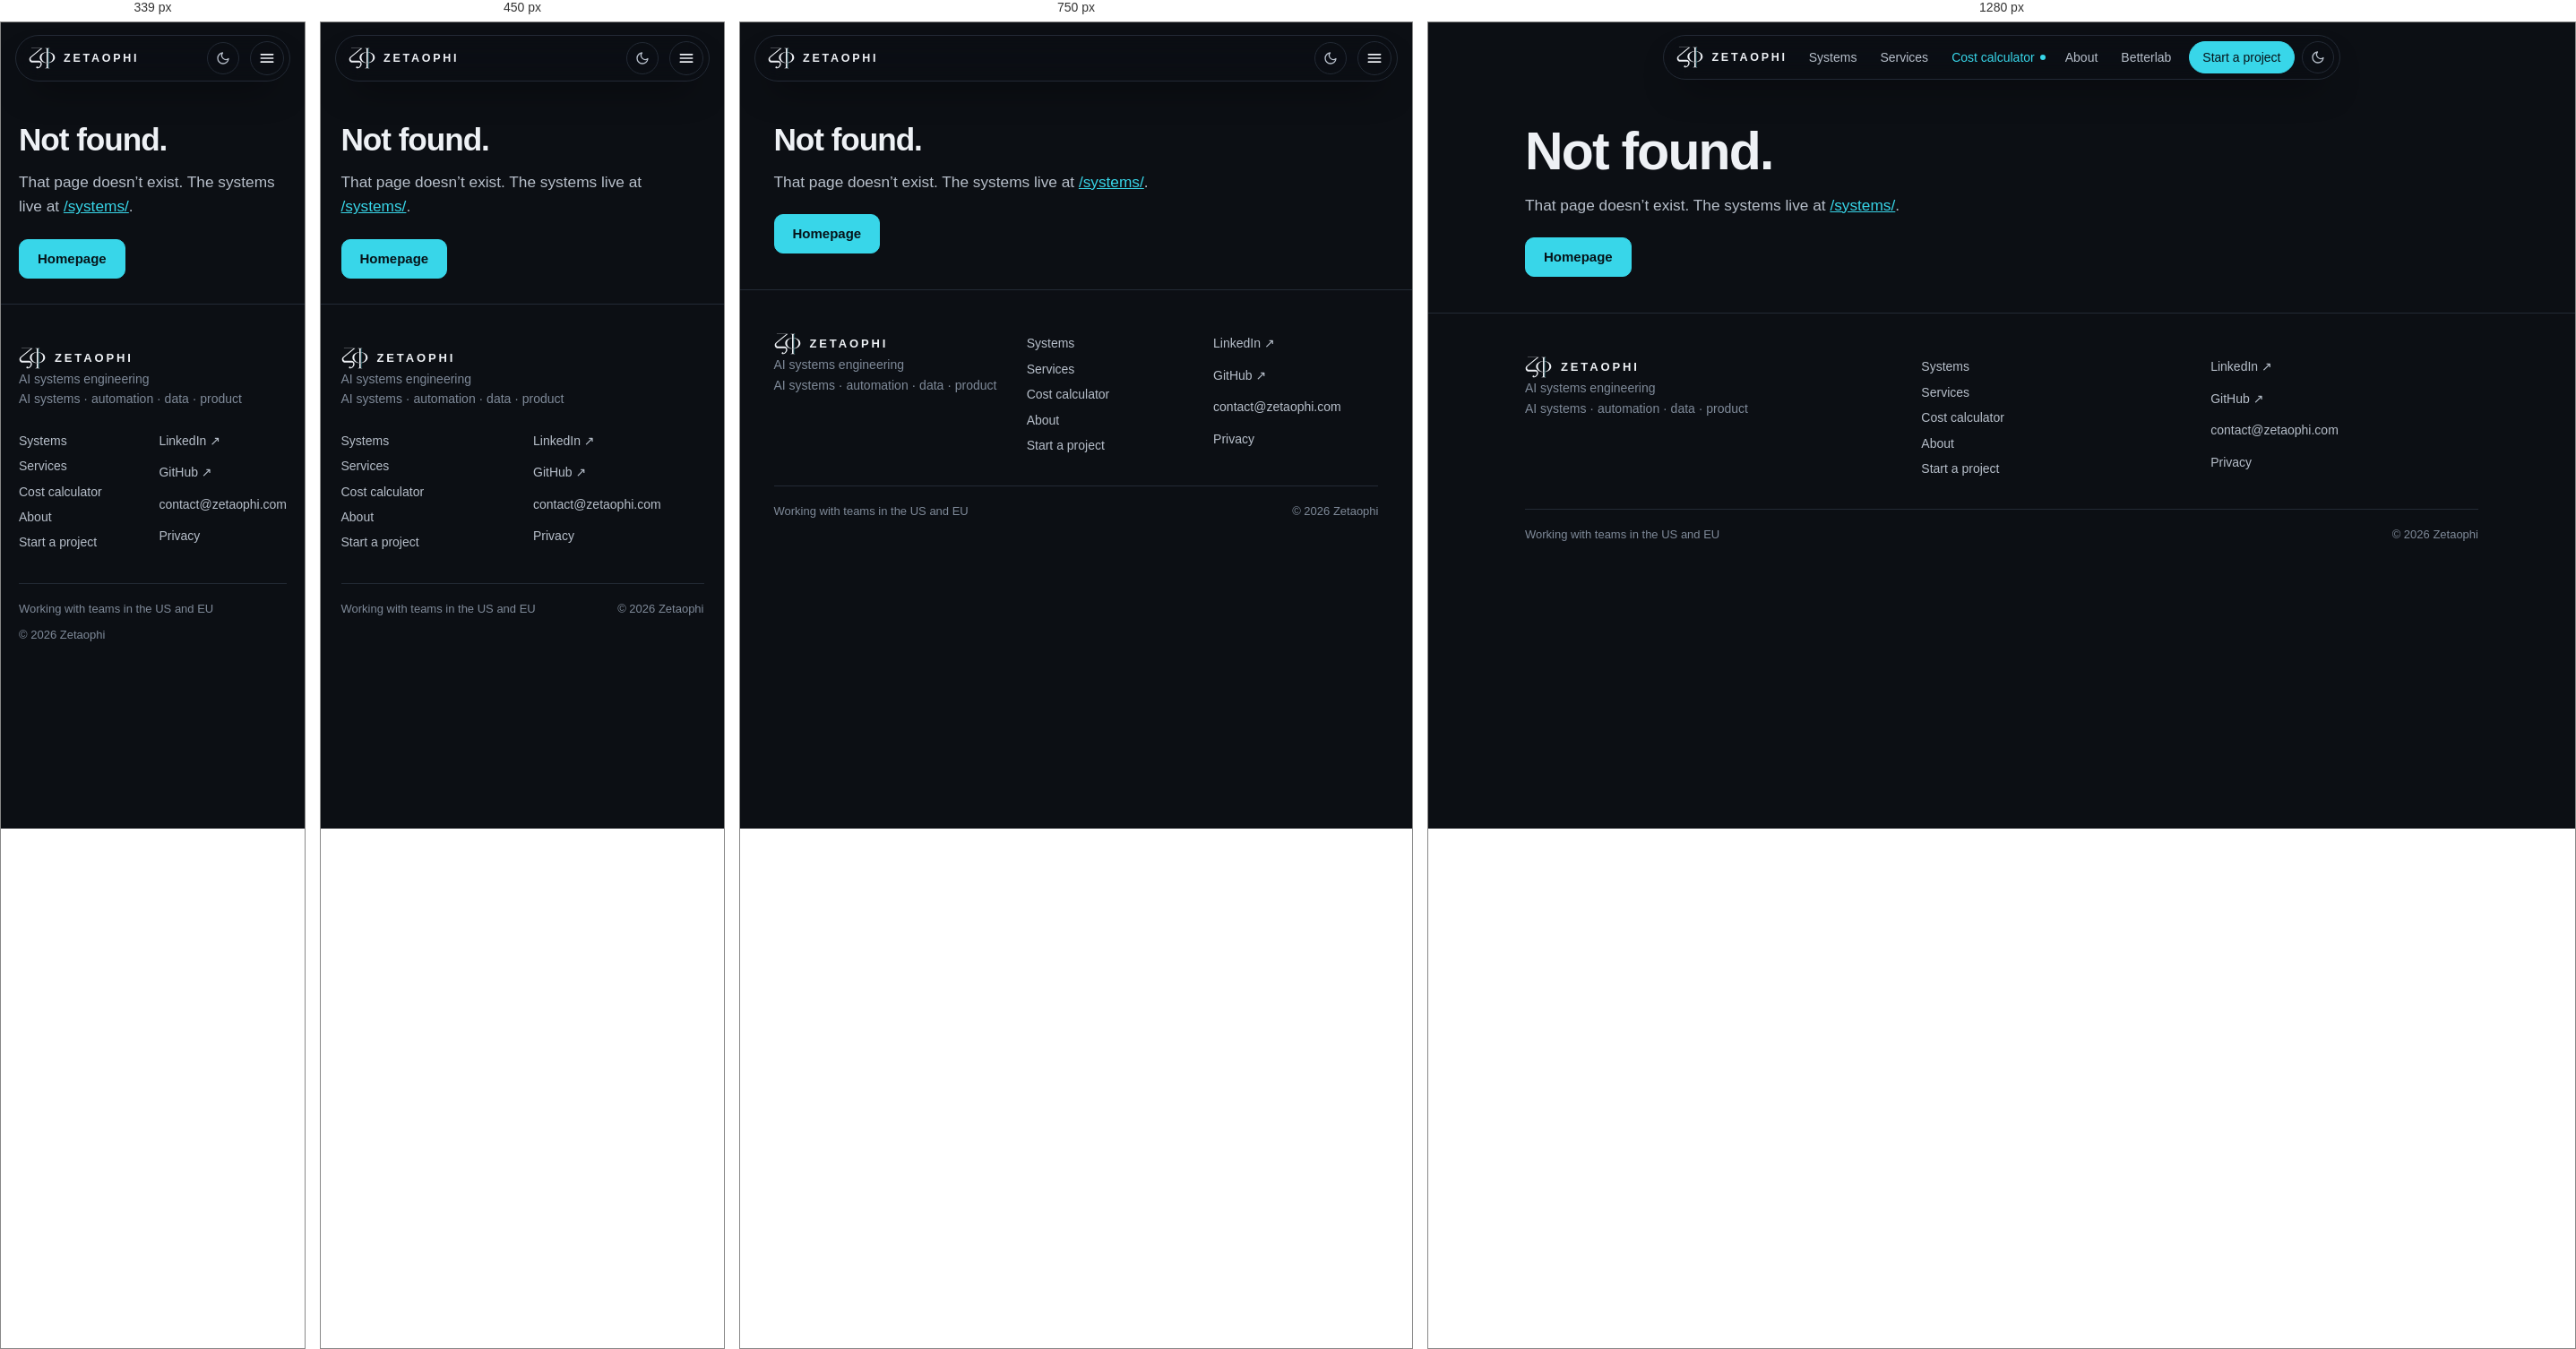
Rendered at 339 px, 450 px, 750 px and 1280 px, left to right.

<!-- file: 404.html -->
<!DOCTYPE html>
<html lang="en">
<head>
<meta charset="UTF-8"><meta name="viewport" content="width=device-width, initial-scale=1">
<title>Page not found · Zetaophi</title>
<meta name="description" content="That page does not exist.">
<link rel="canonical" href="https://www.zetaophi.com/404.html">
<meta property="og:type" content="website"><meta property="og:title" content="Page not found · Zetaophi"><meta property="og:description" content="That page does not exist."><meta property="og:url" content="https://www.zetaophi.com/404.html"><meta property="og:image" content="https://www.zetaophi.com/og-image.png"><meta property="og:image:width" content="1200"><meta property="og:image:height" content="630"><meta property="og:image:alt" content="Zetaophi: Your business, on autopilot. AI executes, code verifies, you decide.">
<meta name="twitter:card" content="summary_large_image"><meta name="twitter:title" content="Page not found · Zetaophi"><meta name="twitter:description" content="That page does not exist."><meta name="twitter:image" content="https://www.zetaophi.com/og-image.png">
<meta name="theme-color" content="#0C0F14">
<script>try{if(localStorage.getItem('theme')==='light'){document.documentElement.setAttribute('data-theme','light');document.querySelector('meta[name=theme-color]').setAttribute('content','#F5F7FA')}}catch(e){}</script>
<link rel="icon" href="/assets/favicon.svg" type="image/svg+xml">
<link rel="preconnect" href="https://fonts.googleapis.com"><link rel="preconnect" href="https://fonts.gstatic.com" crossorigin>
<link href="https://fonts.googleapis.com/css2?family=Plus+Jakarta+Sans:wght@500;700&display=swap" rel="stylesheet">
<link rel="stylesheet" href="/css/site.css">

</head>
<body>
<a class="skip" href="#main">Skip to content</a>
<header class="nav"><div class="pill">
  <a class="brand" href="/" aria-label="Zetaophi home"><svg class="mark" viewBox="-923.5 -30 1330.5 1060" aria-hidden="true"><path fill="currentColor" d="M-794 0H-236.5L-787.6 459.1C-818.1 484.5 -829.4 526.4 -815.9 563.7C-802.4 601.1 -766.9 626 -727.1 626H-424C-341.2 626 -274 693.2 -274 776C-274 899.7 -376.5 1000 -503 1000C-529 1000 -550 979 -550 953C-550 927 -529 906 -503 906C-477 906 -456 927 -456 953C-456 955.5 -456.2 958.1 -456.6 960.5C-386.9 937.4 -336 863.5 -336 776C-336 741.8 -363.8 714 -398 714H-737.5C-803.2 714 -861.8 672.9 -884.2 611.1C-906.6 549.3 -887.8 480.2 -837.4 438.1L-325.9 12H-794Z"/><path fill="currentColor" d="M37 190.5V191.8C227.8 205.2 377 321.5 377 463C377 604.5 227.8 720.8 37 734.2V735.5H-37V734.2C-227.8 720.8 -377 604.5 -377 463C-377 321.5 -227.8 205.2 -37 191.8V190.5ZM-37 722.3V203.7C-176.4 220.4 -284 330.1 -284 463C-284 595.9 -176.4 705.6 -37 722.3ZM284 463C284 330.1 176.4 220.4 37 203.7V722.3C176.4 705.6 284 595.9 284 463ZM37 740.5V947C37 969.1 54.9 987 77 987H106V1000H-106V987H-77C-54.9 987 -37 969.1 -37 947V740.5ZM-106 0H106V13H77C54.9 13 37 30.9 37 53V185.5H-37V53C-37 30.9 -54.9 13 -77 13H-106Z"/><path class="hair" d="M50 13H62V987H50Z"/></svg><span>Zetaophi</span></a>
  <ul id="menu"><li><a href="/systems/">Systems</a></li><li><a href="/services/">Services</a></li><li><a class="hot" href="/calculator.html">Cost calculator</a></li><li><a href="/#about">About</a></li><li><a href="/partnership.html">Betterlab</a></li>
    <li class="cta-nav"><a class="btn primary small" href="/start-a-project.html">Start a project</a></li></ul>
  <button class="theme" type="button" data-theme-toggle aria-label="Switch to light theme"><svg class="moon" viewBox="0 0 24 24"><path d="M21 12.8A9 9 0 1 1 11.2 3a7 7 0 0 0 9.8 9.8Z"/></svg><svg class="sun" viewBox="0 0 24 24"><circle cx="12" cy="12" r="4"/><path d="M12 2v2M12 20v2M4.9 4.9l1.4 1.4M17.7 17.7l1.4 1.4M2 12h2M20 12h2M4.9 19.1l1.4-1.4M17.7 6.3l1.4-1.4"/></svg></button>
  <button class="burger" aria-label="Menu" aria-expanded="false" aria-controls="menu"><svg class="i" viewBox="0 0 24 24" style="width:20px;height:20px"><path d="M4 7h16M4 12h16M4 17h16"/></svg></button>
</div></header>
<main id="main">
<section class="case-hero"><div class="wrap"><h1>Not found.</h1><p class="lede" style="margin-top:14px">That page doesn’t exist. The systems live at <a href="/systems/" style="color:var(--accent)">/systems/</a>.</p><p style="margin-top:22px"><a class="btn primary" href="/">Homepage</a></p></div></section>
</main>
<footer><div class="wrap">
  <div><b class="brand-foot"><svg class="mark" viewBox="-923.5 -30 1330.5 1060" aria-hidden="true"><path fill="currentColor" d="M-794 0H-236.5L-787.6 459.1C-818.1 484.5 -829.4 526.4 -815.9 563.7C-802.4 601.1 -766.9 626 -727.1 626H-424C-341.2 626 -274 693.2 -274 776C-274 899.7 -376.5 1000 -503 1000C-529 1000 -550 979 -550 953C-550 927 -529 906 -503 906C-477 906 -456 927 -456 953C-456 955.5 -456.2 958.1 -456.6 960.5C-386.9 937.4 -336 863.5 -336 776C-336 741.8 -363.8 714 -398 714H-737.5C-803.2 714 -861.8 672.9 -884.2 611.1C-906.6 549.3 -887.8 480.2 -837.4 438.1L-325.9 12H-794Z"/><path fill="currentColor" d="M37 190.5V191.8C227.8 205.2 377 321.5 377 463C377 604.5 227.8 720.8 37 734.2V735.5H-37V734.2C-227.8 720.8 -377 604.5 -377 463C-377 321.5 -227.8 205.2 -37 191.8V190.5ZM-37 722.3V203.7C-176.4 220.4 -284 330.1 -284 463C-284 595.9 -176.4 705.6 -37 722.3ZM284 463C284 330.1 176.4 220.4 37 203.7V722.3C176.4 705.6 284 595.9 284 463ZM37 740.5V947C37 969.1 54.9 987 77 987H106V1000H-106V987H-77C-54.9 987 -37 969.1 -37 947V740.5ZM-106 0H106V13H77C54.9 13 37 30.9 37 53V185.5H-37V53C-37 30.9 -54.9 13 -77 13H-106Z"/><path class="hair" d="M50 13H62V987H50Z"/></svg>Zetaophi</b>AI systems engineering<br><span class="muted">AI systems · automation · data · product</span></div>
  <ul><li><a href="/systems/">Systems</a></li><li><a href="/services/">Services</a></li><li><a href="/calculator.html">Cost calculator</a></li><li><a href="/#about">About</a></li><li><a href="/start-a-project.html">Start a project</a></li></ul>
  <ul><li><a href="https://www.linkedin.com/in/fariyar/" target="_blank" rel="noopener">LinkedIn ↗</a></li><li><a href="https://github.com/FariyaR" target="_blank" rel="noopener">GitHub ↗</a></li><li><a href="mailto:contact@zetaophi.com">contact@zetaophi.com</a></li><li><a href="/privacy.html">Privacy</a></li></ul>
  <div class="end"><span>Working with teams in the US and EU</span><span>© 2026 Zetaophi</span></div>
</div></footer>
<script src="/js/site.js" defer></script>
</body>
</html>

/* @media block from site.css */
@media(max-width:900px){:root{--sec:80px;--s5:48px}}

/* @media block from site.css */
@media(max-width:600px){:root{--sec:60px;--s5:40px;--s4:28px}}

/* @media block from site.css */
@media(max-width:860px){
  .nav .pill{width:100%;justify-content:space-between}
  .nav ul{display:none;position:absolute;left:16px;right:16px;top:60px;background:var(--surface);border:1px solid var(--border);border-radius:18px;flex-direction:column;align-items:stretch;padding:10px;gap:2px;box-shadow:var(--shadow-mid)}
  .nav.open ul{display:flex}
  .nav ul a{min-height:46px;border-radius:10px}
  .nav .cta-nav{display:none}
  .nav.open .cta-nav{display:inline-flex;margin-top:8px}
  .burger{display:inline-flex}
}

/* @media block from site.css */
@media(max-width:900px){
  .hero{min-height:0;padding-top:104px}
  .hero .wrap{grid-template-columns:1fr;gap:8px}
  .hero-copy{padding:20px 0 12px}
  .robot-scene{max-width:460px;margin:0 auto;aspect-ratio:1/1.08;min-height:0;max-height:none}
  .robot-scene .robot{left:6%;width:88%}
  .holo .card{min-width:100px;padding:9px 11px}
  .h-code{left:0;top:6%}.h-data{left:0;top:34%}.h-agents{right:0;top:0}.h-qa{right:0;top:18%}
}

/* @media block from site.css */
@media(max-width:900px){.grid.c3,.grid.c4{grid-template-columns:repeat(2,1fr)}}

/* @media block from site.css */
@media(max-width:600px){.grid.c2,.grid.c3,.grid.c4{grid-template-columns:1fr}}

/* @media block from site.css */
@media(max-width:900px){.strip{grid-template-columns:1fr 1fr}.strip div:nth-child(2n){border-right:0}.strip div:nth-child(-n+2){border-bottom:1px solid var(--border)}}

/* @media block from site.css */
@media(max-width:900px){.steps{grid-template-columns:1fr 1fr}.steps .seg{display:none}.steps .card:not(.on) h3{color:var(--text)}.steps .card:not(.on) p{color:var(--text-2)}.steps .card:not(.on) .k{color:var(--accent)}}

/* @media block from site.css */
@media(max-width:560px){.steps{grid-template-columns:1fr}}

/* @media block from site.css */
@media(max-width:860px){.about{grid-template-columns:1fr}}

/* @media block from site.css */
@media(max-width:800px){.calc{grid-template-columns:1fr}}

/* @media block from site.css */
@media(max-width:560px){.exp li{grid-template-columns:1fr;gap:4px}}

/* @media block from site.css */
@media(max-width:860px){.reviews{grid-template-columns:1fr}}

/* @media block from site.css */
@media(max-width:900px){.caps4{grid-template-columns:1fr 1fr}}

/* @media block from site.css */
@media(max-width:560px){.caps4{grid-template-columns:1fr}}

/* @media block from site.css */
@media(max-width:860px){.final{grid-template-columns:1fr;padding:0 24px 32px;min-height:0}.final>div:last-child{padding:12px 0 0}.final .robot-scene.small{min-height:380px;max-height:380px}.final .robot-scene .robot{left:50%;transform:translateX(-50%);height:150%}}

/* @media block from site.css */
@media(max-width:700px){footer .wrap{grid-template-columns:1fr 1fr}footer .wrap>div:first-child{grid-column:1/-1}}

/* @media block from site.css */
@media(max-width:860px){.case-grid{grid-template-columns:1fr}}

/* @media block from site.css */
@media(max-width:800px){.svc{grid-template-columns:1fr}}

/* @media block from site.css */
@media(max-width:860px){.form-grid{grid-template-columns:1fr}}

/* @media block from site.css */
@media(max-width:560px){.f2{grid-template-columns:1fr}}

/* @media block from site.css */
@media(max-width:800px){.stack-card{grid-template-columns:1fr;gap:16px;padding:22px}.stack-card:nth-child(n){top:80px}}

/* @media block from site.css */
@media(min-width:900px){
  .flow{grid-template-columns:1fr 44px 1.25fr 44px 1fr}
  .pipe-flow{height:auto;align-self:center}
  .pipe-flow .ln{left:0;right:0;top:50%;bottom:auto;height:1px;width:auto}
  .pipe-flow i{top:50%;left:0;margin:-2px 0 0;animation-name:flowh}
  @keyframes flowh{0%{left:0;opacity:0}15%{opacity:1}85%{opacity:1}100%{left:100%;opacity:0}}
}

/* @media block from site.css */
@media(max-width:900px){.split{grid-template-columns:1fr}}

/* @media block from site.css */
@media(max-width:700px){.uc{height:auto;position:static;padding:10px 0}.uc-card{width:calc(100% - 40px)}.uc-card .stat{position:static;align-items:flex-start;margin-bottom:12px}}

/* @media block from site.css */
@media(max-width:900px){.theme{margin-left:auto;margin-right:6px}}

/* @media block from site.css */
@media(max-width:600px){
  .calc-fab{right:14px;bottom:14px;min-height:48px;padding:0 16px 0 14px;font-size:14px}.calc-fab .long{display:none}.calc-fab .short{display:inline}
  .calc-nudge{right:14px;bottom:74px;max-width:calc(100vw - 28px)}
  dialog.calc-modal{width:100%;max-width:100%;max-height:94vh;margin:auto 0 0;border-radius:20px 20px 0 0;border-bottom:0}
  .cm-head,.cm-body,.cm-foot{padding-left:18px;padding-right:18px}.cm-body .card{padding:18px}
}

/* @media block from site.css */
@media(max-width:900px){.four{grid-template-columns:1fr 1fr}}

/* @media block from site.css */
@media(max-width:800px){.guide{padding-top:104px}.pick{grid-template-columns:1fr;margin-top:32px}.services li{grid-template-columns:1fr;gap:10px}.services .cap{text-align:left;padding-top:0}.gsteps ol{margin-bottom:32px}}

/* @media block from site.css */
@media(max-width:560px){.four{grid-template-columns:1fr}.pick a{padding:16px 0}.pick .t{font-size:1.05rem}}

/* @media block from site.css */
@media(max-width:800px){.gsearch{min-height:50px}.gs-hints{margin-left:12px;margin-bottom:32px}.results li a{grid-template-columns:1fr;gap:8px}.results .cap{text-align:left}}

/* @media block from site.css */
@media(max-width:1000px){.cmap-star em small{display:none}}

/* @media block from site.css */
@media(max-width:340px){.cmap-star:not(.on) em{visibility:hidden}}

/* @media block from site.css */
@media(max-width:680px){.cmap-sky{aspect-ratio:1.79}.cmap-star em{font-size:11px;padding:2px 5px}.cmap-star i{left:-3px;top:-3px;width:6px;height:6px;box-shadow:0 0 0 3px var(--accent-soft),0 0 12px 1px rgba(var(--accent-rgb),.55)}.cmap-star i::before,.cmap-star i::after{width:22px;margin-left:-11px}}